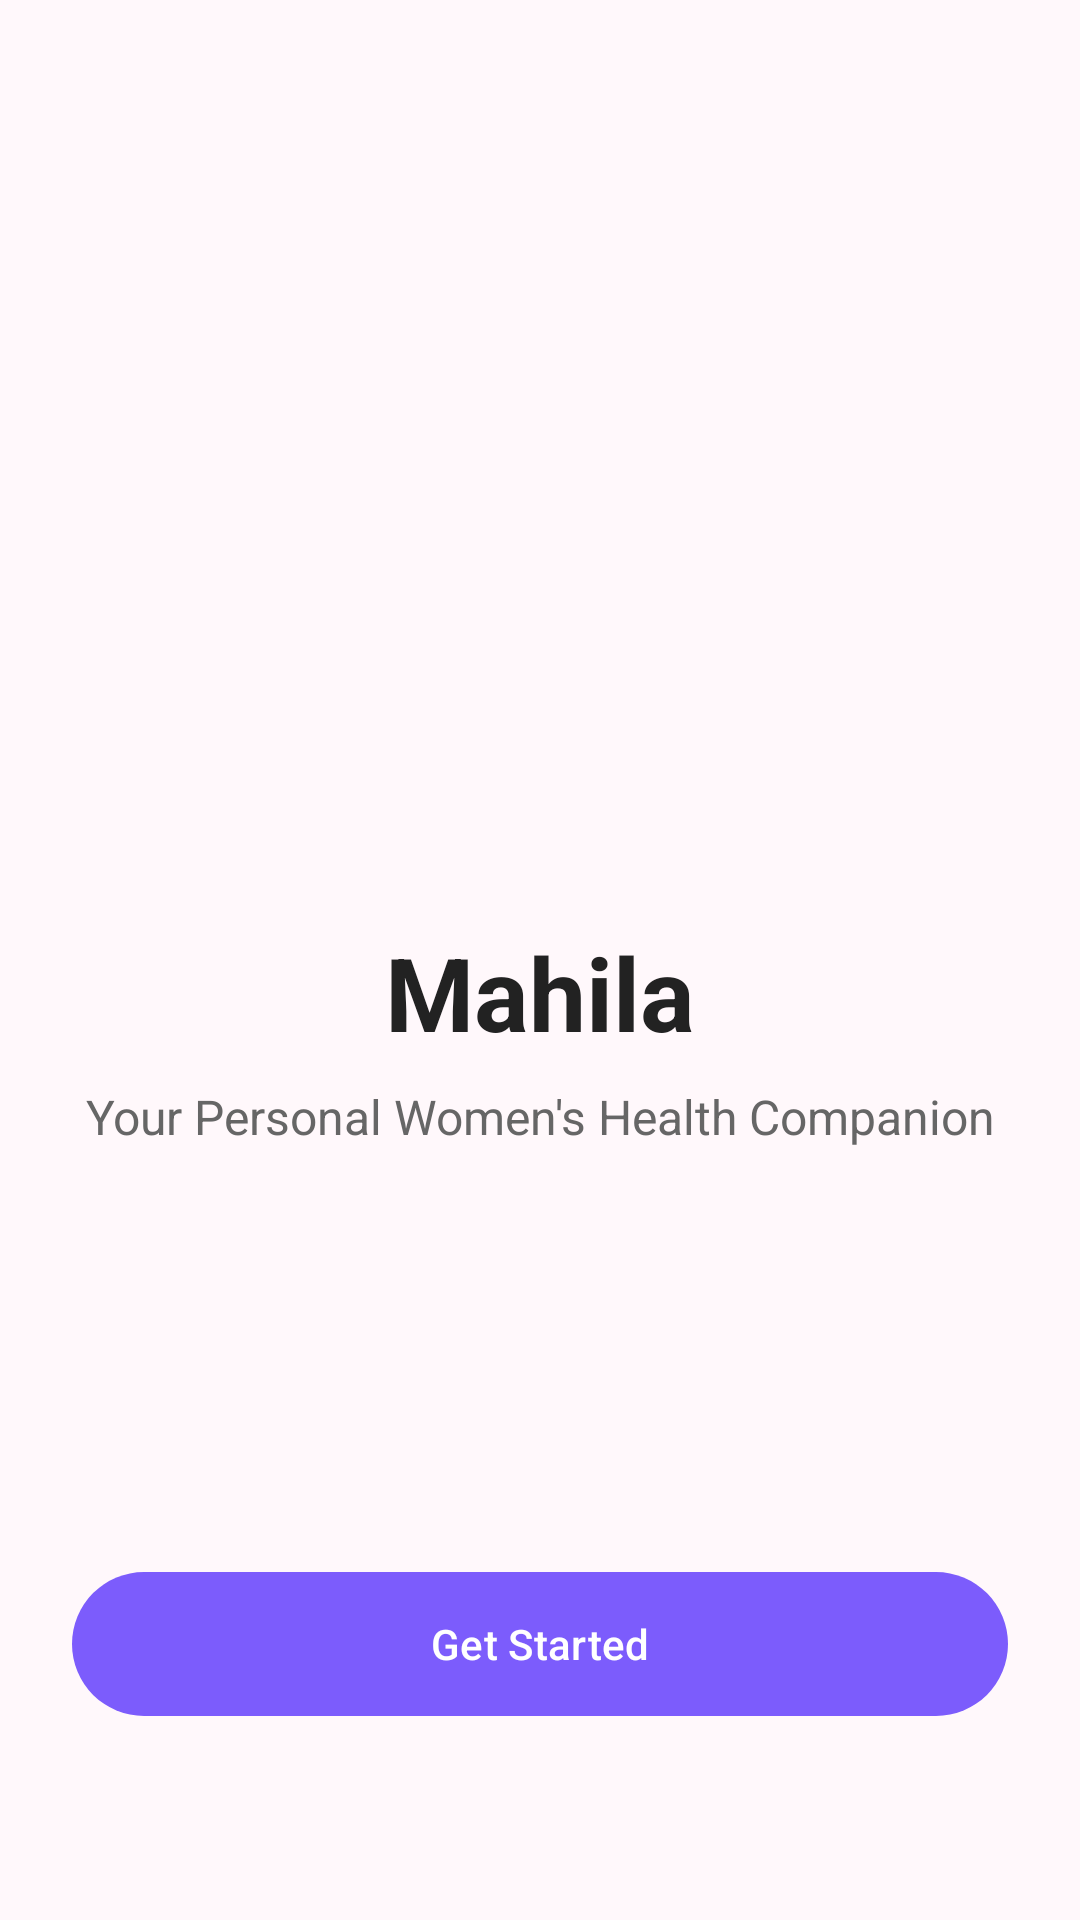

Produce the Android XML layout that renders to this screen, including the resource entries it uses.
<!-- AndroidManifest.xml: application theme Theme.Mahila -->
<!-- res/layout/activity_landing.xml -->
<?xml version="1.0" encoding="utf-8"?>
<androidx.constraintlayout.widget.ConstraintLayout
    xmlns:android="http://schemas.android.com/apk/res/android"
    xmlns:app="http://schemas.android.com/apk/res-auto"
    android:layout_width="match_parent"
    android:layout_height="match_parent"
    android:background="#FFF8FB"
    android:padding="24dp">

    <ImageView
        android:id="@+id/image_logo"
        android:layout_width="180dp"
        android:layout_height="180dp"
        android:src="@mipmap/ic_launcher"
        app:layout_constraintTop_toTopOf="parent"
        app:layout_constraintStart_toStartOf="parent"
        app:layout_constraintEnd_toEndOf="parent"
        android:layout_marginTop="80dp"/>

    <TextView
        android:id="@+id/title"
        android:layout_width="wrap_content"
        android:layout_height="wrap_content"
        android:text="Mahila"
        android:textStyle="bold"
        android:textSize="34sp"
        android:textColor="#222222"
        app:layout_constraintTop_toBottomOf="@id/image_logo"
        app:layout_constraintStart_toStartOf="parent"
        app:layout_constraintEnd_toEndOf="parent"
        android:layout_marginTop="24dp"/>

    <TextView
        android:id="@+id/subtitle"
        android:layout_width="0dp"
        android:layout_height="wrap_content"
        android:text="Your Personal Women's Health Companion"
        android:textSize="16sp"
        android:textAlignment="center"
        android:textColor="#666666"
        app:layout_constraintTop_toBottomOf="@id/title"
        app:layout_constraintStart_toStartOf="parent"
        app:layout_constraintEnd_toEndOf="parent"
        android:layout_marginTop="8dp"/>

    <com.google.android.material.button.MaterialButton
        android:id="@+id/btn_get_started"
        android:layout_width="0dp"
        android:layout_height="56dp"
        android:text="Get Started"
        app:cornerRadius="28dp"
        app:layout_constraintBottom_toBottomOf="parent"
        app:layout_constraintStart_toStartOf="parent"
        app:layout_constraintEnd_toEndOf="parent"
        android:layout_marginBottom="40dp"/>

</androidx.constraintlayout.widget.ConstraintLayout>
<!-- resources referenced by this layout -->
<resources>
  <style name="Theme.Mahila" parent="Base.Theme.Mahila" />
  <style name="Base.Theme.Mahila" parent="Theme.Material3.DayNight.NoActionBar">
  
          <item name="colorPrimary">@color/primary</item>
          <item name="colorOnPrimary">@color/white</item>
  
          <item name="colorSecondary">@color/secondary</item>
  
          <item name="android:statusBarColor">@color/background</item>
  
          <item name="android:windowBackground">@color/background</item>
  
      </style>
  <color name="primary">#7C5CFC</color>
  <color name="white">#FFFFFF</color>
  <color name="secondary">#B8A5FF</color>
  <color name="background">#FAF7FF</color>
</resources>
